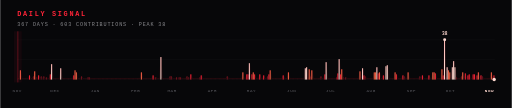
t = 0.00 s
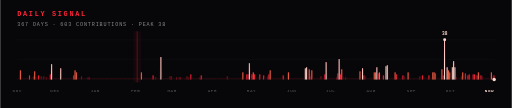
t = 1.75 s
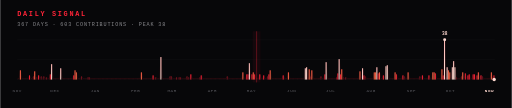
t = 3.50 s
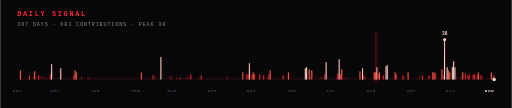
t = 5.25 s

The animated SVG that drew these frames (rendered in a browser with its animation timeline set to each time). Animation: 1 SMIL element (animateTransform=1); one cycle of 7.00 s, repeats indefinitely.

<?xml version="1.0" encoding="UTF-8"?>
<svg xmlns="http://www.w3.org/2000/svg" viewBox="0 0 900 190" width="900" height="190" role="img" aria-label="Daily contribution signal"><rect width="900" height="190" fill="#070709"/><line x1="30" y1="70" x2="870" y2="70" stroke="#FFFFFF" stroke-opacity=".035" stroke-width="1"/><line x1="30" y1="105" x2="870" y2="105" stroke="#FFFFFF" stroke-opacity=".035" stroke-width="1"/><line x1="30" y1="140" x2="870" y2="140" stroke="#FFFFFF" stroke-opacity=".035" stroke-width="1"/><text x="30" y="28" font-family="JetBrains Mono, ui-monospace, SFMono-Regular, Menlo, Consolas, monospace" font-size="12" font-weight="700" letter-spacing="3" fill="#FF2438" text-anchor="start">DAILY SIGNAL</text><text x="30" y="45" font-family="JetBrains Mono, ui-monospace, SFMono-Regular, Menlo, Consolas, monospace" font-size="9" font-weight="400" letter-spacing="1.5" fill="#8A8A8E" text-anchor="start">367 DAYS  ·  603 CONTRIBUTIONS  ·  PEAK 38</text><rect x="30.00" y="138.0" width="1.84" height="2.0" fill="#2A1014" opacity="0.55"/><rect x="32.29" y="138.0" width="1.84" height="2.0" fill="#2A1014" opacity="0.55"/><rect x="34.58" y="123.7" width="1.84" height="16.3" fill="#FF6B4A" opacity="0.95"/><rect x="36.87" y="138.0" width="1.84" height="2.0" fill="#2A1014" opacity="0.55"/><rect x="39.16" y="138.0" width="1.84" height="2.0" fill="#2A1014" opacity="0.55"/><rect x="41.44" y="138.0" width="1.84" height="2.0" fill="#2A1014" opacity="0.55"/><rect x="43.73" y="138.0" width="1.84" height="2.0" fill="#2A1014" opacity="0.55"/><rect x="46.02" y="138.0" width="1.84" height="2.0" fill="#2A1014" opacity="0.55"/><rect x="48.31" y="138.0" width="1.84" height="2.0" fill="#2A1014" opacity="0.55"/><rect x="50.60" y="132.6" width="1.84" height="7.4" fill="#FF2438" opacity="0.92"/><rect x="52.89" y="138.0" width="1.84" height="2.0" fill="#2A1014" opacity="0.55"/><rect x="55.18" y="138.0" width="1.84" height="2.0" fill="#2A1014" opacity="0.55"/><rect x="57.47" y="134.4" width="1.84" height="5.6" fill="#7A1622" opacity="0.85"/><rect x="59.75" y="125.5" width="1.84" height="14.5" fill="#FF6B4A" opacity="0.95"/><rect x="62.04" y="136.2" width="1.84" height="3.8" fill="#7A1622" opacity="0.85"/><rect x="64.33" y="138.0" width="1.84" height="2.0" fill="#2A1014" opacity="0.55"/><rect x="66.62" y="132.6" width="1.84" height="7.4" fill="#FF2438" opacity="0.92"/><rect x="68.91" y="138.0" width="1.84" height="2.0" fill="#2A1014" opacity="0.55"/><rect x="71.20" y="134.4" width="1.84" height="5.6" fill="#7A1622" opacity="0.85"/><rect x="73.49" y="138.0" width="1.84" height="2.0" fill="#2A1014" opacity="0.55"/><rect x="75.78" y="134.4" width="1.84" height="5.6" fill="#7A1622" opacity="0.85"/><rect x="78.07" y="138.0" width="1.84" height="2.0" fill="#2A1014" opacity="0.55"/><rect x="80.35" y="136.2" width="1.84" height="3.8" fill="#7A1622" opacity="0.85"/><rect x="82.64" y="138.0" width="1.84" height="2.0" fill="#2A1014" opacity="0.55"/><rect x="84.93" y="138.0" width="1.84" height="2.0" fill="#2A1014" opacity="0.55"/><rect x="87.22" y="130.8" width="1.84" height="9.2" fill="#FF2438" opacity="0.92"/><rect x="89.51" y="112.9" width="1.84" height="27.1" fill="#FFD9D0" opacity="1.0"/><rect x="91.80" y="138.0" width="1.84" height="2.0" fill="#2A1014" opacity="0.55"/><rect x="94.09" y="138.0" width="1.84" height="2.0" fill="#2A1014" opacity="0.55"/><rect x="96.38" y="138.0" width="1.84" height="2.0" fill="#2A1014" opacity="0.55"/><rect x="98.66" y="138.0" width="1.84" height="2.0" fill="#2A1014" opacity="0.55"/><rect x="100.95" y="138.0" width="1.84" height="2.0" fill="#2A1014" opacity="0.55"/><rect x="103.24" y="138.0" width="1.84" height="2.0" fill="#2A1014" opacity="0.55"/><rect x="105.53" y="120.1" width="1.84" height="19.9" fill="#FFD9D0" opacity="1.0"/><rect x="107.82" y="138.0" width="1.84" height="2.0" fill="#2A1014" opacity="0.55"/><rect x="110.11" y="138.0" width="1.84" height="2.0" fill="#2A1014" opacity="0.55"/><rect x="112.40" y="138.0" width="1.84" height="2.0" fill="#2A1014" opacity="0.55"/><rect x="114.69" y="138.0" width="1.84" height="2.0" fill="#2A1014" opacity="0.55"/><rect x="116.98" y="138.0" width="1.84" height="2.0" fill="#2A1014" opacity="0.55"/><rect x="119.26" y="138.0" width="1.84" height="2.0" fill="#2A1014" opacity="0.55"/><rect x="121.55" y="138.0" width="1.84" height="2.0" fill="#2A1014" opacity="0.55"/><rect x="123.84" y="138.0" width="1.84" height="2.0" fill="#2A1014" opacity="0.55"/><rect x="126.13" y="138.0" width="1.84" height="2.0" fill="#2A1014" opacity="0.55"/><rect x="128.42" y="132.6" width="1.84" height="7.4" fill="#FF2438" opacity="0.92"/><rect x="130.71" y="123.7" width="1.84" height="16.3" fill="#FF6B4A" opacity="0.95"/><rect x="133.00" y="127.3" width="1.84" height="12.7" fill="#FF6B4A" opacity="0.95"/><rect x="135.29" y="138.0" width="1.84" height="2.0" fill="#2A1014" opacity="0.55"/><rect x="137.57" y="138.0" width="1.84" height="2.0" fill="#2A1014" opacity="0.55"/><rect x="139.86" y="138.0" width="1.84" height="2.0" fill="#2A1014" opacity="0.55"/><rect x="142.15" y="134.4" width="1.84" height="5.6" fill="#7A1622" opacity="0.85"/><rect x="144.44" y="138.0" width="1.84" height="2.0" fill="#2A1014" opacity="0.55"/><rect x="146.73" y="138.0" width="1.84" height="2.0" fill="#2A1014" opacity="0.55"/><rect x="149.02" y="138.0" width="1.84" height="2.0" fill="#2A1014" opacity="0.55"/><rect x="151.31" y="138.0" width="1.84" height="2.0" fill="#2A1014" opacity="0.55"/><rect x="153.60" y="136.2" width="1.84" height="3.8" fill="#7A1622" opacity="0.85"/><rect x="155.89" y="136.2" width="1.84" height="3.8" fill="#7A1622" opacity="0.85"/><rect x="158.17" y="138.0" width="1.84" height="2.0" fill="#2A1014" opacity="0.55"/><rect x="160.46" y="138.0" width="1.84" height="2.0" fill="#2A1014" opacity="0.55"/><rect x="162.75" y="138.0" width="1.84" height="2.0" fill="#2A1014" opacity="0.55"/><rect x="165.04" y="138.0" width="1.84" height="2.0" fill="#2A1014" opacity="0.55"/><rect x="167.33" y="138.0" width="1.84" height="2.0" fill="#2A1014" opacity="0.55"/><rect x="169.62" y="138.0" width="1.84" height="2.0" fill="#2A1014" opacity="0.55"/><rect x="171.91" y="138.0" width="1.84" height="2.0" fill="#2A1014" opacity="0.55"/><rect x="174.20" y="138.0" width="1.84" height="2.0" fill="#2A1014" opacity="0.55"/><rect x="176.49" y="138.0" width="1.84" height="2.0" fill="#2A1014" opacity="0.55"/><rect x="178.77" y="138.0" width="1.84" height="2.0" fill="#2A1014" opacity="0.55"/><rect x="181.06" y="138.0" width="1.84" height="2.0" fill="#2A1014" opacity="0.55"/><rect x="183.35" y="138.0" width="1.84" height="2.0" fill="#2A1014" opacity="0.55"/><rect x="185.64" y="138.0" width="1.84" height="2.0" fill="#2A1014" opacity="0.55"/><rect x="187.93" y="138.0" width="1.84" height="2.0" fill="#2A1014" opacity="0.55"/><rect x="190.22" y="138.0" width="1.84" height="2.0" fill="#2A1014" opacity="0.55"/><rect x="192.51" y="138.0" width="1.84" height="2.0" fill="#2A1014" opacity="0.55"/><rect x="194.80" y="138.0" width="1.84" height="2.0" fill="#2A1014" opacity="0.55"/><rect x="197.08" y="138.0" width="1.84" height="2.0" fill="#2A1014" opacity="0.55"/><rect x="199.37" y="138.0" width="1.84" height="2.0" fill="#2A1014" opacity="0.55"/><rect x="201.66" y="138.0" width="1.84" height="2.0" fill="#2A1014" opacity="0.55"/><rect x="203.95" y="138.0" width="1.84" height="2.0" fill="#2A1014" opacity="0.55"/><rect x="206.24" y="138.0" width="1.84" height="2.0" fill="#2A1014" opacity="0.55"/><rect x="208.53" y="138.0" width="1.84" height="2.0" fill="#2A1014" opacity="0.55"/><rect x="210.82" y="138.0" width="1.84" height="2.0" fill="#2A1014" opacity="0.55"/><rect x="213.11" y="138.0" width="1.84" height="2.0" fill="#2A1014" opacity="0.55"/><rect x="215.40" y="138.0" width="1.84" height="2.0" fill="#2A1014" opacity="0.55"/><rect x="217.68" y="138.0" width="1.84" height="2.0" fill="#2A1014" opacity="0.55"/><rect x="219.97" y="138.0" width="1.84" height="2.0" fill="#2A1014" opacity="0.55"/><rect x="222.26" y="138.0" width="1.84" height="2.0" fill="#2A1014" opacity="0.55"/><rect x="224.55" y="138.0" width="1.84" height="2.0" fill="#2A1014" opacity="0.55"/><rect x="226.84" y="138.0" width="1.84" height="2.0" fill="#2A1014" opacity="0.55"/><rect x="229.13" y="138.0" width="1.84" height="2.0" fill="#2A1014" opacity="0.55"/><rect x="231.42" y="138.0" width="1.84" height="2.0" fill="#2A1014" opacity="0.55"/><rect x="233.71" y="138.0" width="1.84" height="2.0" fill="#2A1014" opacity="0.55"/><rect x="235.99" y="138.0" width="1.84" height="2.0" fill="#2A1014" opacity="0.55"/><rect x="238.28" y="138.0" width="1.84" height="2.0" fill="#2A1014" opacity="0.55"/><rect x="240.57" y="138.0" width="1.84" height="2.0" fill="#2A1014" opacity="0.55"/><rect x="242.86" y="138.0" width="1.84" height="2.0" fill="#2A1014" opacity="0.55"/><rect x="245.15" y="138.0" width="1.84" height="2.0" fill="#2A1014" opacity="0.55"/><rect x="247.44" y="127.3" width="1.84" height="12.7" fill="#FF6B4A" opacity="0.95"/><rect x="249.73" y="138.0" width="1.84" height="2.0" fill="#2A1014" opacity="0.55"/><rect x="252.02" y="138.0" width="1.84" height="2.0" fill="#2A1014" opacity="0.55"/><rect x="254.31" y="138.0" width="1.84" height="2.0" fill="#2A1014" opacity="0.55"/><rect x="256.59" y="138.0" width="1.84" height="2.0" fill="#2A1014" opacity="0.55"/><rect x="258.88" y="138.0" width="1.84" height="2.0" fill="#2A1014" opacity="0.55"/><rect x="261.17" y="138.0" width="1.84" height="2.0" fill="#2A1014" opacity="0.55"/><rect x="263.46" y="138.0" width="1.84" height="2.0" fill="#2A1014" opacity="0.55"/><rect x="265.75" y="138.0" width="1.84" height="2.0" fill="#2A1014" opacity="0.55"/><rect x="268.04" y="132.6" width="1.84" height="7.4" fill="#FF2438" opacity="0.92"/><rect x="270.33" y="138.0" width="1.84" height="2.0" fill="#2A1014" opacity="0.55"/><rect x="272.62" y="136.2" width="1.84" height="3.8" fill="#7A1622" opacity="0.85"/><rect x="274.90" y="138.0" width="1.84" height="2.0" fill="#2A1014" opacity="0.55"/><rect x="277.19" y="138.0" width="1.84" height="2.0" fill="#2A1014" opacity="0.55"/><rect x="279.48" y="138.0" width="1.84" height="2.0" fill="#2A1014" opacity="0.55"/><rect x="281.77" y="100.4" width="1.84" height="39.6" fill="#FFD9D0" opacity="1.0"/><rect x="284.06" y="138.0" width="1.84" height="2.0" fill="#2A1014" opacity="0.55"/><rect x="286.35" y="138.0" width="1.84" height="2.0" fill="#2A1014" opacity="0.55"/><rect x="288.64" y="138.0" width="1.84" height="2.0" fill="#2A1014" opacity="0.55"/><rect x="290.93" y="138.0" width="1.84" height="2.0" fill="#2A1014" opacity="0.55"/><rect x="293.22" y="138.0" width="1.84" height="2.0" fill="#2A1014" opacity="0.55"/><rect x="295.50" y="138.0" width="1.84" height="2.0" fill="#2A1014" opacity="0.55"/><rect x="297.79" y="134.4" width="1.84" height="5.6" fill="#7A1622" opacity="0.85"/><rect x="300.08" y="134.4" width="1.84" height="5.6" fill="#7A1622" opacity="0.85"/><rect x="302.37" y="138.0" width="1.84" height="2.0" fill="#2A1014" opacity="0.55"/><rect x="304.66" y="138.0" width="1.84" height="2.0" fill="#2A1014" opacity="0.55"/><rect x="306.95" y="138.0" width="1.84" height="2.0" fill="#2A1014" opacity="0.55"/><rect x="309.24" y="136.2" width="1.84" height="3.8" fill="#7A1622" opacity="0.85"/><rect x="311.53" y="138.0" width="1.84" height="2.0" fill="#2A1014" opacity="0.55"/><rect x="313.81" y="136.2" width="1.84" height="3.8" fill="#7A1622" opacity="0.85"/><rect x="316.10" y="136.2" width="1.84" height="3.8" fill="#7A1622" opacity="0.85"/><rect x="318.39" y="138.0" width="1.84" height="2.0" fill="#2A1014" opacity="0.55"/><rect x="320.68" y="138.0" width="1.84" height="2.0" fill="#2A1014" opacity="0.55"/><rect x="322.97" y="138.0" width="1.84" height="2.0" fill="#2A1014" opacity="0.55"/><rect x="325.26" y="138.0" width="1.84" height="2.0" fill="#2A1014" opacity="0.55"/><rect x="327.55" y="134.4" width="1.84" height="5.6" fill="#7A1622" opacity="0.85"/><rect x="329.84" y="136.2" width="1.84" height="3.8" fill="#7A1622" opacity="0.85"/><rect x="332.13" y="138.0" width="1.84" height="2.0" fill="#2A1014" opacity="0.55"/><rect x="334.41" y="130.8" width="1.84" height="9.2" fill="#FF2438" opacity="0.92"/><rect x="336.70" y="138.0" width="1.84" height="2.0" fill="#2A1014" opacity="0.55"/><rect x="338.99" y="138.0" width="1.84" height="2.0" fill="#2A1014" opacity="0.55"/><rect x="341.28" y="138.0" width="1.84" height="2.0" fill="#2A1014" opacity="0.55"/><rect x="343.57" y="138.0" width="1.84" height="2.0" fill="#2A1014" opacity="0.55"/><rect x="345.86" y="138.0" width="1.84" height="2.0" fill="#2A1014" opacity="0.55"/><rect x="348.15" y="138.0" width="1.84" height="2.0" fill="#2A1014" opacity="0.55"/><rect x="350.44" y="136.2" width="1.84" height="3.8" fill="#7A1622" opacity="0.85"/><rect x="352.72" y="132.6" width="1.84" height="7.4" fill="#FF2438" opacity="0.92"/><rect x="355.01" y="138.0" width="1.84" height="2.0" fill="#2A1014" opacity="0.55"/><rect x="357.30" y="138.0" width="1.84" height="2.0" fill="#2A1014" opacity="0.55"/><rect x="359.59" y="138.0" width="1.84" height="2.0" fill="#2A1014" opacity="0.55"/><rect x="361.88" y="138.0" width="1.84" height="2.0" fill="#2A1014" opacity="0.55"/><rect x="364.17" y="138.0" width="1.84" height="2.0" fill="#2A1014" opacity="0.55"/><rect x="366.46" y="138.0" width="1.84" height="2.0" fill="#2A1014" opacity="0.55"/><rect x="368.75" y="138.0" width="1.84" height="2.0" fill="#2A1014" opacity="0.55"/><rect x="371.04" y="138.0" width="1.84" height="2.0" fill="#2A1014" opacity="0.55"/><rect x="373.32" y="138.0" width="1.84" height="2.0" fill="#2A1014" opacity="0.55"/><rect x="375.61" y="138.0" width="1.84" height="2.0" fill="#2A1014" opacity="0.55"/><rect x="377.90" y="138.0" width="1.84" height="2.0" fill="#2A1014" opacity="0.55"/><rect x="380.19" y="138.0" width="1.84" height="2.0" fill="#2A1014" opacity="0.55"/><rect x="382.48" y="138.0" width="1.84" height="2.0" fill="#2A1014" opacity="0.55"/><rect x="384.77" y="138.0" width="1.84" height="2.0" fill="#2A1014" opacity="0.55"/><rect x="387.06" y="138.0" width="1.84" height="2.0" fill="#2A1014" opacity="0.55"/><rect x="389.35" y="138.0" width="1.84" height="2.0" fill="#2A1014" opacity="0.55"/><rect x="391.63" y="138.0" width="1.84" height="2.0" fill="#2A1014" opacity="0.55"/><rect x="393.92" y="138.0" width="1.84" height="2.0" fill="#2A1014" opacity="0.55"/><rect x="396.21" y="138.0" width="1.84" height="2.0" fill="#2A1014" opacity="0.55"/><rect x="398.50" y="134.4" width="1.84" height="5.6" fill="#7A1622" opacity="0.85"/><rect x="400.79" y="138.0" width="1.84" height="2.0" fill="#2A1014" opacity="0.55"/><rect x="403.08" y="138.0" width="1.84" height="2.0" fill="#2A1014" opacity="0.55"/><rect x="405.37" y="138.0" width="1.84" height="2.0" fill="#2A1014" opacity="0.55"/><rect x="407.66" y="138.0" width="1.84" height="2.0" fill="#2A1014" opacity="0.55"/><rect x="409.95" y="138.0" width="1.84" height="2.0" fill="#2A1014" opacity="0.55"/><rect x="412.23" y="138.0" width="1.84" height="2.0" fill="#2A1014" opacity="0.55"/><rect x="414.52" y="138.0" width="1.84" height="2.0" fill="#2A1014" opacity="0.55"/><rect x="416.81" y="138.0" width="1.84" height="2.0" fill="#2A1014" opacity="0.55"/><rect x="419.10" y="138.0" width="1.84" height="2.0" fill="#2A1014" opacity="0.55"/><rect x="421.39" y="138.0" width="1.84" height="2.0" fill="#2A1014" opacity="0.55"/><rect x="423.68" y="138.0" width="1.84" height="2.0" fill="#2A1014" opacity="0.55"/><rect x="425.97" y="127.3" width="1.84" height="12.7" fill="#FF6B4A" opacity="0.95"/><rect x="428.26" y="138.0" width="1.84" height="2.0" fill="#2A1014" opacity="0.55"/><rect x="430.54" y="138.0" width="1.84" height="2.0" fill="#2A1014" opacity="0.55"/><rect x="432.83" y="130.8" width="1.84" height="9.2" fill="#FF2438" opacity="0.92"/><rect x="435.12" y="130.8" width="1.84" height="9.2" fill="#FF2438" opacity="0.92"/><rect x="437.41" y="111.2" width="1.84" height="28.8" fill="#FFD9D0" opacity="1.0"/><rect x="439.70" y="138.0" width="1.84" height="2.0" fill="#2A1014" opacity="0.55"/><rect x="441.99" y="130.8" width="1.84" height="9.2" fill="#FF2438" opacity="0.92"/><rect x="444.28" y="127.3" width="1.84" height="12.7" fill="#FF6B4A" opacity="0.95"/><rect x="446.57" y="130.8" width="1.84" height="9.2" fill="#FF2438" opacity="0.92"/><rect x="448.86" y="138.0" width="1.84" height="2.0" fill="#2A1014" opacity="0.55"/><rect x="451.14" y="138.0" width="1.84" height="2.0" fill="#2A1014" opacity="0.55"/><rect x="453.43" y="138.0" width="1.84" height="2.0" fill="#2A1014" opacity="0.55"/><rect x="455.72" y="130.8" width="1.84" height="9.2" fill="#FF2438" opacity="0.92"/><rect x="458.01" y="138.0" width="1.84" height="2.0" fill="#2A1014" opacity="0.55"/><rect x="460.30" y="138.0" width="1.84" height="2.0" fill="#2A1014" opacity="0.55"/><rect x="462.59" y="132.6" width="1.84" height="7.4" fill="#FF2438" opacity="0.92"/><rect x="464.88" y="138.0" width="1.84" height="2.0" fill="#2A1014" opacity="0.55"/><rect x="467.17" y="138.0" width="1.84" height="2.0" fill="#2A1014" opacity="0.55"/><rect x="469.46" y="134.4" width="1.84" height="5.6" fill="#7A1622" opacity="0.85"/><rect x="471.74" y="130.8" width="1.84" height="9.2" fill="#FF2438" opacity="0.92"/><rect x="474.03" y="123.7" width="1.84" height="16.3" fill="#FF6B4A" opacity="0.95"/><rect x="476.32" y="138.0" width="1.84" height="2.0" fill="#2A1014" opacity="0.55"/><rect x="478.61" y="138.0" width="1.84" height="2.0" fill="#2A1014" opacity="0.55"/><rect x="480.90" y="138.0" width="1.84" height="2.0" fill="#2A1014" opacity="0.55"/><rect x="483.19" y="138.0" width="1.84" height="2.0" fill="#2A1014" opacity="0.55"/><rect x="485.48" y="138.0" width="1.84" height="2.0" fill="#2A1014" opacity="0.55"/><rect x="487.77" y="138.0" width="1.84" height="2.0" fill="#2A1014" opacity="0.55"/><rect x="490.05" y="138.0" width="1.84" height="2.0" fill="#2A1014" opacity="0.55"/><rect x="492.34" y="138.0" width="1.84" height="2.0" fill="#2A1014" opacity="0.55"/><rect x="494.63" y="138.0" width="1.84" height="2.0" fill="#2A1014" opacity="0.55"/><rect x="496.92" y="132.6" width="1.84" height="7.4" fill="#FF2438" opacity="0.92"/><rect x="499.21" y="138.0" width="1.84" height="2.0" fill="#2A1014" opacity="0.55"/><rect x="501.50" y="138.0" width="1.84" height="2.0" fill="#2A1014" opacity="0.55"/><rect x="503.79" y="138.0" width="1.84" height="2.0" fill="#2A1014" opacity="0.55"/><rect x="506.08" y="127.3" width="1.84" height="12.7" fill="#FF6B4A" opacity="0.95"/><rect x="508.37" y="138.0" width="1.84" height="2.0" fill="#2A1014" opacity="0.55"/><rect x="510.65" y="138.0" width="1.84" height="2.0" fill="#2A1014" opacity="0.55"/><rect x="512.94" y="138.0" width="1.84" height="2.0" fill="#2A1014" opacity="0.55"/><rect x="515.23" y="138.0" width="1.84" height="2.0" fill="#2A1014" opacity="0.55"/><rect x="517.52" y="138.0" width="1.84" height="2.0" fill="#2A1014" opacity="0.55"/><rect x="519.81" y="138.0" width="1.84" height="2.0" fill="#2A1014" opacity="0.55"/><rect x="522.10" y="138.0" width="1.84" height="2.0" fill="#2A1014" opacity="0.55"/><rect x="524.39" y="138.0" width="1.84" height="2.0" fill="#2A1014" opacity="0.55"/><rect x="526.68" y="138.0" width="1.84" height="2.0" fill="#2A1014" opacity="0.55"/><rect x="528.96" y="138.0" width="1.84" height="2.0" fill="#2A1014" opacity="0.55"/><rect x="531.25" y="138.0" width="1.84" height="2.0" fill="#2A1014" opacity="0.55"/><rect x="533.54" y="138.0" width="1.84" height="2.0" fill="#2A1014" opacity="0.55"/><rect x="535.83" y="120.1" width="1.84" height="19.9" fill="#FFD9D0" opacity="1.0"/><rect x="538.12" y="118.3" width="1.84" height="21.7" fill="#FFD9D0" opacity="1.0"/><rect x="540.41" y="136.2" width="1.84" height="3.8" fill="#7A1622" opacity="0.85"/><rect x="542.70" y="121.9" width="1.84" height="18.1" fill="#FF6B4A" opacity="0.95"/><rect x="544.99" y="134.4" width="1.84" height="5.6" fill="#7A1622" opacity="0.85"/><rect x="547.28" y="123.7" width="1.84" height="16.3" fill="#FF6B4A" opacity="0.95"/><rect x="549.56" y="138.0" width="1.84" height="2.0" fill="#2A1014" opacity="0.55"/><rect x="551.85" y="138.0" width="1.84" height="2.0" fill="#2A1014" opacity="0.55"/><rect x="554.14" y="138.0" width="1.84" height="2.0" fill="#2A1014" opacity="0.55"/><rect x="556.43" y="138.0" width="1.84" height="2.0" fill="#2A1014" opacity="0.55"/><rect x="558.72" y="138.0" width="1.84" height="2.0" fill="#2A1014" opacity="0.55"/><rect x="561.01" y="138.0" width="1.84" height="2.0" fill="#2A1014" opacity="0.55"/><rect x="563.30" y="134.4" width="1.84" height="5.6" fill="#7A1622" opacity="0.85"/><rect x="565.59" y="138.0" width="1.84" height="2.0" fill="#2A1014" opacity="0.55"/><rect x="567.87" y="138.0" width="1.84" height="2.0" fill="#2A1014" opacity="0.55"/><rect x="570.16" y="130.8" width="1.84" height="9.2" fill="#FF2438" opacity="0.92"/><rect x="572.45" y="109.4" width="1.84" height="30.6" fill="#FFD9D0" opacity="1.0"/><rect x="574.74" y="138.0" width="1.84" height="2.0" fill="#2A1014" opacity="0.55"/><rect x="577.03" y="138.0" width="1.84" height="2.0" fill="#2A1014" opacity="0.55"/><rect x="579.32" y="138.0" width="1.84" height="2.0" fill="#2A1014" opacity="0.55"/><rect x="581.61" y="138.0" width="1.84" height="2.0" fill="#2A1014" opacity="0.55"/><rect x="583.90" y="138.0" width="1.84" height="2.0" fill="#2A1014" opacity="0.55"/><rect x="586.19" y="138.0" width="1.84" height="2.0" fill="#2A1014" opacity="0.55"/><rect x="588.47" y="138.0" width="1.84" height="2.0" fill="#2A1014" opacity="0.55"/><rect x="590.76" y="136.2" width="1.84" height="3.8" fill="#7A1622" opacity="0.85"/><rect x="593.05" y="129.1" width="1.84" height="10.9" fill="#FF2438" opacity="0.92"/><rect x="595.34" y="104.0" width="1.84" height="36.0" fill="#FFD9D0" opacity="1.0"/><rect x="597.63" y="130.8" width="1.84" height="9.2" fill="#FF2438" opacity="0.92"/><rect x="599.92" y="121.9" width="1.84" height="18.1" fill="#FF6B4A" opacity="0.95"/><rect x="602.21" y="136.2" width="1.84" height="3.8" fill="#7A1622" opacity="0.85"/><rect x="604.50" y="138.0" width="1.84" height="2.0" fill="#2A1014" opacity="0.55"/><rect x="606.78" y="136.2" width="1.84" height="3.8" fill="#7A1622" opacity="0.85"/><rect x="609.07" y="138.0" width="1.84" height="2.0" fill="#2A1014" opacity="0.55"/><rect x="611.36" y="138.0" width="1.84" height="2.0" fill="#2A1014" opacity="0.55"/><rect x="613.65" y="138.0" width="1.84" height="2.0" fill="#2A1014" opacity="0.55"/><rect x="615.94" y="138.0" width="1.84" height="2.0" fill="#2A1014" opacity="0.55"/><rect x="618.23" y="138.0" width="1.84" height="2.0" fill="#2A1014" opacity="0.55"/><rect x="620.52" y="138.0" width="1.84" height="2.0" fill="#2A1014" opacity="0.55"/><rect x="622.81" y="138.0" width="1.84" height="2.0" fill="#2A1014" opacity="0.55"/><rect x="625.10" y="138.0" width="1.84" height="2.0" fill="#2A1014" opacity="0.55"/><rect x="627.38" y="138.0" width="1.84" height="2.0" fill="#2A1014" opacity="0.55"/><rect x="629.67" y="138.0" width="1.84" height="2.0" fill="#2A1014" opacity="0.55"/><rect x="631.96" y="125.5" width="1.84" height="14.5" fill="#FF6B4A" opacity="0.95"/><rect x="634.25" y="138.0" width="1.84" height="2.0" fill="#2A1014" opacity="0.55"/><rect x="636.54" y="120.1" width="1.84" height="19.9" fill="#FFD9D0" opacity="1.0"/><rect x="638.83" y="132.6" width="1.84" height="7.4" fill="#FF2438" opacity="0.92"/><rect x="641.12" y="134.4" width="1.84" height="5.6" fill="#7A1622" opacity="0.85"/><rect x="643.41" y="138.0" width="1.84" height="2.0" fill="#2A1014" opacity="0.55"/><rect x="645.69" y="138.0" width="1.84" height="2.0" fill="#2A1014" opacity="0.55"/><rect x="647.98" y="138.0" width="1.84" height="2.0" fill="#2A1014" opacity="0.55"/><rect x="650.27" y="138.0" width="1.84" height="2.0" fill="#2A1014" opacity="0.55"/><rect x="652.56" y="138.0" width="1.84" height="2.0" fill="#2A1014" opacity="0.55"/><rect x="654.85" y="138.0" width="1.84" height="2.0" fill="#2A1014" opacity="0.55"/><rect x="657.14" y="127.3" width="1.84" height="12.7" fill="#FF6B4A" opacity="0.95"/><rect x="659.43" y="127.3" width="1.84" height="12.7" fill="#FF6B4A" opacity="0.95"/><rect x="661.72" y="118.3" width="1.84" height="21.7" fill="#FFD9D0" opacity="1.0"/><rect x="664.01" y="129.1" width="1.84" height="10.9" fill="#FF2438" opacity="0.92"/><rect x="666.29" y="127.3" width="1.84" height="12.7" fill="#FF6B4A" opacity="0.95"/><rect x="668.58" y="138.0" width="1.84" height="2.0" fill="#2A1014" opacity="0.55"/><rect x="670.87" y="138.0" width="1.84" height="2.0" fill="#2A1014" opacity="0.55"/><rect x="673.16" y="132.6" width="1.84" height="7.4" fill="#FF2438" opacity="0.92"/><rect x="675.45" y="138.0" width="1.84" height="2.0" fill="#2A1014" opacity="0.55"/><rect x="677.74" y="116.5" width="1.84" height="23.5" fill="#FFD9D0" opacity="1.0"/><rect x="680.03" y="114.7" width="1.84" height="25.3" fill="#FFD9D0" opacity="1.0"/><rect x="682.32" y="138.0" width="1.84" height="2.0" fill="#2A1014" opacity="0.55"/><rect x="684.60" y="138.0" width="1.84" height="2.0" fill="#2A1014" opacity="0.55"/><rect x="686.89" y="138.0" width="1.84" height="2.0" fill="#2A1014" opacity="0.55"/><rect x="689.18" y="138.0" width="1.84" height="2.0" fill="#2A1014" opacity="0.55"/><rect x="691.47" y="138.0" width="1.84" height="2.0" fill="#2A1014" opacity="0.55"/><rect x="693.76" y="127.3" width="1.84" height="12.7" fill="#FF6B4A" opacity="0.95"/><rect x="696.05" y="130.8" width="1.84" height="9.2" fill="#FF2438" opacity="0.92"/><rect x="698.34" y="138.0" width="1.84" height="2.0" fill="#2A1014" opacity="0.55"/><rect x="700.63" y="138.0" width="1.84" height="2.0" fill="#2A1014" opacity="0.55"/><rect x="702.92" y="138.0" width="1.84" height="2.0" fill="#2A1014" opacity="0.55"/><rect x="705.20" y="138.0" width="1.84" height="2.0" fill="#2A1014" opacity="0.55"/><rect x="707.49" y="132.6" width="1.84" height="7.4" fill="#FF2438" opacity="0.92"/><rect x="709.78" y="134.4" width="1.84" height="5.6" fill="#7A1622" opacity="0.85"/><rect x="712.07" y="138.0" width="1.84" height="2.0" fill="#2A1014" opacity="0.55"/><rect x="714.36" y="138.0" width="1.84" height="2.0" fill="#2A1014" opacity="0.55"/><rect x="716.65" y="127.3" width="1.84" height="12.7" fill="#FF6B4A" opacity="0.95"/><rect x="718.94" y="138.0" width="1.84" height="2.0" fill="#2A1014" opacity="0.55"/><rect x="721.23" y="138.0" width="1.84" height="2.0" fill="#2A1014" opacity="0.55"/><rect x="723.51" y="138.0" width="1.84" height="2.0" fill="#2A1014" opacity="0.55"/><rect x="725.80" y="138.0" width="1.84" height="2.0" fill="#2A1014" opacity="0.55"/><rect x="728.09" y="138.0" width="1.84" height="2.0" fill="#2A1014" opacity="0.55"/><rect x="730.38" y="138.0" width="1.84" height="2.0" fill="#2A1014" opacity="0.55"/><rect x="732.67" y="138.0" width="1.84" height="2.0" fill="#2A1014" opacity="0.55"/><rect x="734.96" y="138.0" width="1.84" height="2.0" fill="#2A1014" opacity="0.55"/><rect x="737.25" y="134.4" width="1.84" height="5.6" fill="#7A1622" opacity="0.85"/><rect x="739.54" y="138.0" width="1.84" height="2.0" fill="#2A1014" opacity="0.55"/><rect x="741.83" y="132.6" width="1.84" height="7.4" fill="#FF2438" opacity="0.92"/><rect x="744.11" y="138.0" width="1.84" height="2.0" fill="#2A1014" opacity="0.55"/><rect x="746.40" y="138.0" width="1.84" height="2.0" fill="#2A1014" opacity="0.55"/><rect x="748.69" y="138.0" width="1.84" height="2.0" fill="#2A1014" opacity="0.55"/><rect x="750.98" y="138.0" width="1.84" height="2.0" fill="#2A1014" opacity="0.55"/><rect x="753.27" y="132.6" width="1.84" height="7.4" fill="#FF2438" opacity="0.92"/><rect x="755.56" y="138.0" width="1.84" height="2.0" fill="#2A1014" opacity="0.55"/><rect x="757.85" y="138.0" width="1.84" height="2.0" fill="#2A1014" opacity="0.55"/><rect x="760.14" y="127.3" width="1.84" height="12.7" fill="#FF6B4A" opacity="0.95"/><rect x="762.43" y="127.3" width="1.84" height="12.7" fill="#FF6B4A" opacity="0.95"/><rect x="764.71" y="129.1" width="1.84" height="10.9" fill="#FF2438" opacity="0.92"/><rect x="767.00" y="138.0" width="1.84" height="2.0" fill="#2A1014" opacity="0.55"/><rect x="769.29" y="138.0" width="1.84" height="2.0" fill="#2A1014" opacity="0.55"/><rect x="771.58" y="138.0" width="1.84" height="2.0" fill="#2A1014" opacity="0.55"/><rect x="773.87" y="138.0" width="1.84" height="2.0" fill="#2A1014" opacity="0.55"/><rect x="776.16" y="121.9" width="1.84" height="18.1" fill="#FF6B4A" opacity="0.95"/><rect x="778.45" y="132.6" width="1.84" height="7.4" fill="#FF2438" opacity="0.92"/><rect x="780.74" y="70.0" width="1.84" height="70.0" fill="#FFD9D0" opacity="1.0"/><rect x="783.02" y="136.2" width="1.84" height="3.8" fill="#7A1622" opacity="0.85"/><rect x="785.31" y="118.3" width="1.84" height="21.7" fill="#FFD9D0" opacity="1.0"/><rect x="787.60" y="123.7" width="1.84" height="16.3" fill="#FF6B4A" opacity="0.95"/><rect x="789.89" y="127.3" width="1.84" height="12.7" fill="#FF6B4A" opacity="0.95"/><rect x="792.18" y="138.0" width="1.84" height="2.0" fill="#2A1014" opacity="0.55"/><rect x="794.47" y="118.3" width="1.84" height="21.7" fill="#FFD9D0" opacity="1.0"/><rect x="796.76" y="107.6" width="1.84" height="32.4" fill="#FFD9D0" opacity="1.0"/><rect x="799.05" y="118.3" width="1.84" height="21.7" fill="#FFD9D0" opacity="1.0"/><rect x="801.34" y="136.2" width="1.84" height="3.8" fill="#7A1622" opacity="0.85"/><rect x="803.62" y="138.0" width="1.84" height="2.0" fill="#2A1014" opacity="0.55"/><rect x="805.91" y="138.0" width="1.84" height="2.0" fill="#2A1014" opacity="0.55"/><rect x="808.20" y="138.0" width="1.84" height="2.0" fill="#2A1014" opacity="0.55"/><rect x="810.49" y="134.4" width="1.84" height="5.6" fill="#7A1622" opacity="0.85"/><rect x="812.78" y="127.3" width="1.84" height="12.7" fill="#FF6B4A" opacity="0.95"/><rect x="815.07" y="138.0" width="1.84" height="2.0" fill="#2A1014" opacity="0.55"/><rect x="817.36" y="129.1" width="1.84" height="10.9" fill="#FF2438" opacity="0.92"/><rect x="819.65" y="138.0" width="1.84" height="2.0" fill="#2A1014" opacity="0.55"/><rect x="821.93" y="132.6" width="1.84" height="7.4" fill="#FF2438" opacity="0.92"/><rect x="824.22" y="130.8" width="1.84" height="9.2" fill="#FF2438" opacity="0.92"/><rect x="826.51" y="138.0" width="1.84" height="2.0" fill="#2A1014" opacity="0.55"/><rect x="828.80" y="138.0" width="1.84" height="2.0" fill="#2A1014" opacity="0.55"/><rect x="831.09" y="130.8" width="1.84" height="9.2" fill="#FF2438" opacity="0.92"/><rect x="833.38" y="130.8" width="1.84" height="9.2" fill="#FF2438" opacity="0.92"/><rect x="835.67" y="138.0" width="1.84" height="2.0" fill="#2A1014" opacity="0.55"/><rect x="837.96" y="132.6" width="1.84" height="7.4" fill="#FF2438" opacity="0.92"/><rect x="840.25" y="127.3" width="1.84" height="12.7" fill="#FF6B4A" opacity="0.95"/><rect x="842.53" y="138.0" width="1.84" height="2.0" fill="#2A1014" opacity="0.55"/><rect x="844.82" y="132.6" width="1.84" height="7.4" fill="#FF2438" opacity="0.92"/><rect x="847.11" y="134.4" width="1.84" height="5.6" fill="#7A1622" opacity="0.85"/><rect x="849.40" y="138.0" width="1.84" height="2.0" fill="#2A1014" opacity="0.55"/><rect x="851.69" y="138.0" width="1.84" height="2.0" fill="#2A1014" opacity="0.55"/><rect x="853.98" y="138.0" width="1.84" height="2.0" fill="#2A1014" opacity="0.55"/><rect x="856.27" y="138.0" width="1.84" height="2.0" fill="#2A1014" opacity="0.55"/><rect x="858.56" y="138.0" width="1.84" height="2.0" fill="#2A1014" opacity="0.55"/><rect x="860.84" y="138.0" width="1.84" height="2.0" fill="#2A1014" opacity="0.55"/><rect x="863.13" y="127.3" width="1.84" height="12.7" fill="#FF6B4A" opacity="0.95"/><rect x="865.42" y="136.2" width="1.84" height="3.8" fill="#7A1622" opacity="0.85"/><rect x="867.71" y="132.6" width="1.84" height="7.4" fill="#FF2438" opacity="0.92"/><polyline points="31.1,138.0 33.4,138.0 35.7,123.7 38.0,138.0 40.3,138.0 42.6,138.0 44.9,138.0 47.2,138.0 49.5,138.0 51.7,132.6 54.0,138.0 56.3,138.0 58.6,134.4 60.9,125.5 63.2,136.2 65.5,138.0 67.8,132.6 70.1,138.0 72.3,134.4 74.6,138.0 76.9,134.4 79.2,138.0 81.5,136.2 83.8,138.0 86.1,138.0 88.4,130.8 90.7,112.9 92.9,138.0 95.2,138.0 97.5,138.0 99.8,138.0 102.1,138.0 104.4,138.0 106.7,120.1 109.0,138.0 111.3,138.0 113.5,138.0 115.8,138.0 118.1,138.0 120.4,138.0 122.7,138.0 125.0,138.0 127.3,138.0 129.6,132.6 131.9,123.7 134.1,127.3 136.4,138.0 138.7,138.0 141.0,138.0 143.3,134.4 145.6,138.0 147.9,138.0 150.2,138.0 152.5,138.0 154.7,136.2 157.0,136.2 159.3,138.0 161.6,138.0 163.9,138.0 166.2,138.0 168.5,138.0 170.8,138.0 173.1,138.0 175.3,138.0 177.6,138.0 179.9,138.0 182.2,138.0 184.5,138.0 186.8,138.0 189.1,138.0 191.4,138.0 193.7,138.0 195.9,138.0 198.2,138.0 200.5,138.0 202.8,138.0 205.1,138.0 207.4,138.0 209.7,138.0 212.0,138.0 214.3,138.0 216.5,138.0 218.8,138.0 221.1,138.0 223.4,138.0 225.7,138.0 228.0,138.0 230.3,138.0 232.6,138.0 234.9,138.0 237.1,138.0 239.4,138.0 241.7,138.0 244.0,138.0 246.3,138.0 248.6,127.3 250.9,138.0 253.2,138.0 255.4,138.0 257.7,138.0 260.0,138.0 262.3,138.0 264.6,138.0 266.9,138.0 269.2,132.6 271.5,138.0 273.8,136.2 276.0,138.0 278.3,138.0 280.6,138.0 282.9,100.4 285.2,138.0 287.5,138.0 289.8,138.0 292.1,138.0 294.4,138.0 296.6,138.0 298.9,134.4 301.2,134.4 303.5,138.0 305.8,138.0 308.1,138.0 310.4,136.2 312.7,138.0 315.0,136.2 317.2,136.2 319.5,138.0 321.8,138.0 324.1,138.0 326.4,138.0 328.7,134.4 331.0,136.2 333.3,138.0 335.6,130.8 337.8,138.0 340.1,138.0 342.4,138.0 344.7,138.0 347.0,138.0 349.3,138.0 351.6,136.2 353.9,132.6 356.2,138.0 358.4,138.0 360.7,138.0 363.0,138.0 365.3,138.0 367.6,138.0 369.9,138.0 372.2,138.0 374.5,138.0 376.8,138.0 379.0,138.0 381.3,138.0 383.6,138.0 385.9,138.0 388.2,138.0 390.5,138.0 392.8,138.0 395.1,138.0 397.4,138.0 399.6,134.4 401.9,138.0 404.2,138.0 406.5,138.0 408.8,138.0 411.1,138.0 413.4,138.0 415.7,138.0 418.0,138.0 420.2,138.0 422.5,138.0 424.8,138.0 427.1,127.3 429.4,138.0 431.7,138.0 434.0,130.8 436.3,130.8 438.6,111.2 440.8,138.0 443.1,130.8 445.4,127.3 447.7,130.8 450.0,138.0 452.3,138.0 454.6,138.0 456.9,130.8 459.2,138.0 461.4,138.0 463.7,132.6 466.0,138.0 468.3,138.0 470.6,134.4 472.9,130.8 475.2,123.7 477.5,138.0 479.8,138.0 482.0,138.0 484.3,138.0 486.6,138.0 488.9,138.0 491.2,138.0 493.5,138.0 495.8,138.0 498.1,132.6 500.4,138.0 502.6,138.0 504.9,138.0 507.2,127.3 509.5,138.0 511.8,138.0 514.1,138.0 516.4,138.0 518.7,138.0 521.0,138.0 523.2,138.0 525.5,138.0 527.8,138.0 530.1,138.0 532.4,138.0 534.7,138.0 537.0,120.1 539.3,118.3 541.6,136.2 543.8,121.9 546.1,134.4 548.4,123.7 550.7,138.0 553.0,138.0 555.3,138.0 557.6,138.0 559.9,138.0 562.2,138.0 564.4,134.4 566.7,138.0 569.0,138.0 571.3,130.8 573.6,109.4 575.9,138.0 578.2,138.0 580.5,138.0 582.8,138.0 585.0,138.0 587.3,138.0 589.6,138.0 591.9,136.2 594.2,129.1 596.5,104.0 598.8,130.8 601.1,121.9 603.4,136.2 605.6,138.0 607.9,136.2 610.2,138.0 612.5,138.0 614.8,138.0 617.1,138.0 619.4,138.0 621.7,138.0 624.0,138.0 626.2,138.0 628.5,138.0 630.8,138.0 633.1,125.5 635.4,138.0 637.7,120.1 640.0,132.6 642.3,134.4 644.6,138.0 646.8,138.0 649.1,138.0 651.4,138.0 653.7,138.0 656.0,138.0 658.3,127.3 660.6,127.3 662.9,118.3 665.1,129.1 667.4,127.3 669.7,138.0 672.0,138.0 674.3,132.6 676.6,138.0 678.9,116.5 681.2,114.7 683.5,138.0 685.7,138.0 688.0,138.0 690.3,138.0 692.6,138.0 694.9,127.3 697.2,130.8 699.5,138.0 701.8,138.0 704.1,138.0 706.3,138.0 708.6,132.6 710.9,134.4 713.2,138.0 715.5,138.0 717.8,127.3 720.1,138.0 722.4,138.0 724.7,138.0 726.9,138.0 729.2,138.0 731.5,138.0 733.8,138.0 736.1,138.0 738.4,134.4 740.7,138.0 743.0,132.6 745.3,138.0 747.5,138.0 749.8,138.0 752.1,138.0 754.4,132.6 756.7,138.0 759.0,138.0 761.3,127.3 763.6,127.3 765.9,129.1 768.1,138.0 770.4,138.0 772.7,138.0 775.0,138.0 777.3,121.9 779.6,132.6 781.9,70.0 784.2,136.2 786.5,118.3 788.7,123.7 791.0,127.3 793.3,138.0 795.6,118.3 797.9,107.6 800.2,118.3 802.5,136.2 804.8,138.0 807.1,138.0 809.3,138.0 811.6,134.4 813.9,127.3 816.2,138.0 818.5,129.1 820.8,138.0 823.1,132.6 825.4,130.8 827.7,138.0 829.9,138.0 832.2,130.8 834.5,130.8 836.8,138.0 839.1,132.6 841.4,127.3 843.7,138.0 846.0,132.6 848.3,134.4 850.5,138.0 852.8,138.0 855.1,138.0 857.4,138.0 859.7,138.0 862.0,138.0 864.3,127.3 866.6,136.2 868.9,132.6" fill="none" stroke="#FF2438" stroke-opacity=".22" stroke-width=".8"/><text x="30.0" y="162" font-family="JetBrains Mono, ui-monospace, SFMono-Regular, Menlo, Consolas, monospace" font-size="7.5" font-weight="400" letter-spacing="1" fill="#5A5A60" text-anchor="middle">NOV</text><text x="96.37602179836513" y="162" font-family="JetBrains Mono, ui-monospace, SFMono-Regular, Menlo, Consolas, monospace" font-size="7.5" font-weight="400" letter-spacing="1" fill="#5A5A60" text-anchor="middle">DEC</text><text x="167.32970027247956" y="162" font-family="JetBrains Mono, ui-monospace, SFMono-Regular, Menlo, Consolas, monospace" font-size="7.5" font-weight="400" letter-spacing="1" fill="#5A5A60" text-anchor="middle">JAN</text><text x="238.283378746594" y="162" font-family="JetBrains Mono, ui-monospace, SFMono-Regular, Menlo, Consolas, monospace" font-size="7.5" font-weight="400" letter-spacing="1" fill="#5A5A60" text-anchor="middle">FEB</text><text x="302.3705722070845" y="162" font-family="JetBrains Mono, ui-monospace, SFMono-Regular, Menlo, Consolas, monospace" font-size="7.5" font-weight="400" letter-spacing="1" fill="#5A5A60" text-anchor="middle">MAR</text><text x="373.3242506811989" y="162" font-family="JetBrains Mono, ui-monospace, SFMono-Regular, Menlo, Consolas, monospace" font-size="7.5" font-weight="400" letter-spacing="1" fill="#5A5A60" text-anchor="middle">APR</text><text x="441.9891008174387" y="162" font-family="JetBrains Mono, ui-monospace, SFMono-Regular, Menlo, Consolas, monospace" font-size="7.5" font-weight="400" letter-spacing="1" fill="#5A5A60" text-anchor="middle">MAY</text><text x="512.9427792915532" y="162" font-family="JetBrains Mono, ui-monospace, SFMono-Regular, Menlo, Consolas, monospace" font-size="7.5" font-weight="400" letter-spacing="1" fill="#5A5A60" text-anchor="middle">JUN</text><text x="581.607629427793" y="162" font-family="JetBrains Mono, ui-monospace, SFMono-Regular, Menlo, Consolas, monospace" font-size="7.5" font-weight="400" letter-spacing="1" fill="#5A5A60" text-anchor="middle">JUL</text><text x="652.5613079019074" y="162" font-family="JetBrains Mono, ui-monospace, SFMono-Regular, Menlo, Consolas, monospace" font-size="7.5" font-weight="400" letter-spacing="1" fill="#5A5A60" text-anchor="middle">AUG</text><text x="723.5149863760219" y="162" font-family="JetBrains Mono, ui-monospace, SFMono-Regular, Menlo, Consolas, monospace" font-size="7.5" font-weight="400" letter-spacing="1" fill="#5A5A60" text-anchor="middle">SEP</text><text x="792.1798365122615" y="162" font-family="JetBrains Mono, ui-monospace, SFMono-Regular, Menlo, Consolas, monospace" font-size="7.5" font-weight="400" letter-spacing="1" fill="#5A5A60" text-anchor="middle">OCT</text><circle cx="781.9" cy="70.0" r="2.6" fill="#FFD9D0"/><text x="781.8801089918256" y="62.0" font-family="JetBrains Mono, ui-monospace, SFMono-Regular, Menlo, Consolas, monospace" font-size="8" font-weight="700" letter-spacing="0" fill="#FFD9D0" text-anchor="middle">38</text><circle cx="869" cy="140" r="3" fill="#FFD9D0"/><text x="869" y="162" font-family="JetBrains Mono, ui-monospace, SFMono-Regular, Menlo, Consolas, monospace" font-size="7.5" font-weight="700" letter-spacing="1" fill="#FFD9D0" text-anchor="end">NOW</text><g><rect x="0" y="55" width="2" height="90" fill="#FF2438" opacity=".28"/><rect x="-6" y="55" width="14" height="90" fill="#FF2438" opacity=".05"/><animateTransform attributeName="transform" type="translate" from="30 0" to="870 0" dur="7s" repeatCount="indefinite"/></g></svg>
